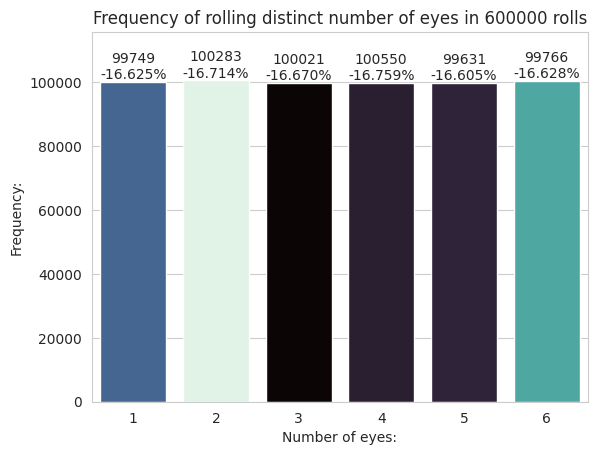

Write Python code to recreate this figure.
#!/usr/bin/env python3
# -*- coding: utf-8 -*-
"""
Created on Sat May 18 17:08:09 2024

[redacted]
"""

import matplotlib.pyplot as plt
import numpy as np
import random
import seaborn as sns

series = 600000

rolls = [random.randrange(1, 7) for i in range(series)]
eyes, roll_count = np.unique(rolls, return_counts=True)

#for eyes , roll_count in zip(eyes, roll_count):
    #print(f'{eyes:>2}{roll_count:>10}')

series_str = f'{series}'
plot_name = f'Frequency of rolling distinct number of eyes in {series_str} rolls'

sns.set_style('whitegrid')

axis = sns.barplot(x=eyes, y=roll_count, palette='mako', hue=roll_count, legend=False)
axis.set_title(plot_name)
axis.set(xlabel='Number of eyes:', ylabel='Frequency:')
axis.set_ylim(top=max(roll_count) * 1.15)

for bar, roll_count_label in zip(axis.patches, roll_count):
    xText = bar.get_x() + bar.get_width() / 2.0
    yText = bar.get_height()
    roll_count_label_str = f'{roll_count_label}'
    text = f'{roll_count_label_str}\n{~roll_count_label/series:.3%}'
    axis.text(xText, yText, text, fontsize=10, ha='center', va='bottom')

plt.show()
